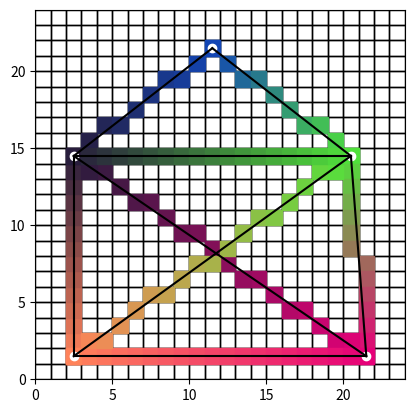

The script that saved this image:
import matplotlib.pyplot as plt
import random

# Algoritmo de Bresenham
def bresenham_algorithm(x0, y0, x1, y1):
    line_pixels = []
    dx = abs(x1 - x0)
    dy = abs(y1 - y0)
    sx = -1 if x0 > x1 else 1
    sy = -1 if y0 > y1 else 1
    err = dx - dy

    # Loop para definir los pixeles que conforman la línea
    # a partir de los vertices de inicio y final
    while x0 != x1 or y0 != y1:
        line_pixels.append((x0, y0))
        e2 = 2 * err
        if e2 > -dy:
            err -= dy
            x0 += sx
        if e2 < dx:
            err += dx
            y0 += sy

    return line_pixels

def interpolate_color(color1, color2, t):
    r = color1[0] * (1 - t) + color2[0] * t
    g = color1[1] * (1 - t) + color2[1] * t
    b = color1[2] * (1 - t) + color2[2] * t
    return r, g, b

def interpolate(line_pixels, color_a, color_b, ax, square_size):
    for i, pixel in enumerate(line_pixels):
        # Conocer la cantidad de pasos para blendear el color
        t = i / len(line_pixels)
        # Aplicar interpolación
        blended_color = interpolate_color(color_a, color_b, t)
        # Dar color al pixel
        ax.add_patch(plt.Rectangle((pixel[0], pixel[1]), square_size, square_size, fill=True, color=blended_color))
        #ax.plot(pixel[0] + 0.5, pixel[1] + 0.5, 'go')

def draw_grid_with_vertices_and_edges(vertices, edges, num_rows=24, num_cols=24, square_size=1):
    fig, ax = plt.subplots()
    ax.set_aspect('equal', adjustable='box')
    # Dibujar la grid de cuadrados (pixeles de la pantalla)
    for i in range(num_rows):
        for j in range(num_cols):
            rect = plt.Rectangle((i, j), square_size, square_size, fill=None, edgecolor='black')
            ax.add_patch(rect)

    # Dibujar los vertices en el pixel correspondiente (solo para visualizar)
    for vertex in vertices:
        color = [val / 255 for val in vertex[2]]
        ax.add_patch(plt.Rectangle((vertex[0], vertex[1]), square_size, square_size, fill=True, color=color))
        ax.plot(vertex[0]+0.5, vertex[1]+0.5, 'wo')

    # Aplicar rasterización con Bresenham e Interpolación
    for i in range(0, len(edges), 4):   # Avanzar cada 4 edges

        # Se aplica loop unrolling en las siguientes secciones para visualizar
        # las partes que pueden ser vectorizadas

        # Dibujar edges con matplot (solo para visualizar la línea matemática)
        ax.plot([edges[i][0][0]+0.5, edges[i][1][0]+0.5], [edges[i][0][1]+0.5, edges[i][1][1]+0.5], color='black')
        ax.plot([edges[i+1][0][0]+0.5, edges[i+1][1][0]+0.5], [edges[i+1][0][1]+0.5, edges[i+1][1][1]+0.5], color='black')
        ax.plot([edges[i+2][0][0]+0.5, edges[i+2][1][0]+0.5], [edges[i+2][0][1]+0.5, edges[i+2][1][1]+0.5], color='black')
        ax.plot([edges[i+3][0][0]+0.5, edges[i+3][1][0]+0.5], [edges[i+3][0][1]+0.5, edges[i+3][1][1]+0.5], color='black')
        
        # Obtener los vertices que conforman el edge 
        v1, v2 = edges[i]
        v3, v4 = edges[i+1]
        v5, v6 = edges[i+2]
        v7, v8 = edges[i+3]

        # Aplicar Bresenham conociendo las coordenadas de los vertices
        # Acá cada cálculo de Bresenham puede ser paralelizado porque son 
        # cálculos independientes
        line_pixels_12 = bresenham_algorithm(v1[0], v1[1], v2[0], v2[1])
        line_pixels_34 = bresenham_algorithm(v3[0], v3[1], v4[0], v4[1])
        line_pixels_56 = bresenham_algorithm(v5[0], v5[1], v6[0], v6[1])
        line_pixels_78 = bresenham_algorithm(v7[0], v7[1], v8[0], v8[1])

        # Mapear los valores rgb de 0-1 (requisito solo de matplot)
        color1 = [val / 255 for val in v1[2]]
        color2 = [val / 255 for val in v2[2]]
        color3 = [val / 255 for val in v3[2]]
        color4 = [val / 255 for val in v4[2]]
        color5 = [val / 255 for val in v5[2]]
        color6 = [val / 255 for val in v6[2]]
        color7 = [val / 255 for val in v7[2]]
        color8 = [val / 255 for val in v8[2]]

        # Interpolación
        interpolate(line_pixels_12, color1, color2, ax, square_size)
        interpolate(line_pixels_34, color3, color4, ax, square_size)
        interpolate(line_pixels_56, color5, color6, ax, square_size)
        interpolate(line_pixels_78, color7, color8, ax, square_size)

    ax.set_xlim(0, num_rows)
    ax.set_ylim(0, num_cols)
    plt.show()

def main():
    # Definir los vertices que conforman la imagen
    # vertex = (x, y, (r, g, b))
    vertices = [(2,  1,  (255, 130, 89)), (2,  14, (40, 29, 60)), 
                (11, 21, (18,  69, 180)), (20, 14, (80, 225, 59)), 
                (21, 1,  (230, 0, 120))]

    # Descomentar para pruebras random
    #vertices = [(random.randint(0, 24), random.randint(0, 24), (255, 130, 89)),
    #            (random.randint(0, 24), random.randint(0, 24), (40, 29, 60)),
    #            (random.randint(0, 24), random.randint(0, 24), (18, 69, 180)),
    #            (random.randint(0, 24), random.randint(0, 24), (80, 225, 59)),
    #            (random.randint(0, 24), random.randint(0, 24), (230, 0, 120))]
                
    # Definir los edges para unir los vertices
    # edge = (vertex_a, vertex_b)                
    edges = [(vertices[0], vertices[1]), (vertices[1], vertices[2]), 
             (vertices[2], vertices[3]), (vertices[3], vertices[4]),
             (vertices[4], vertices[1]), (vertices[0], vertices[4]),
             (vertices[0], vertices[3]), (vertices[1], vertices[3])]

    # Llamar a la función principal
    draw_grid_with_vertices_and_edges(vertices, edges)

if __name__ == '__main__':
    main()
